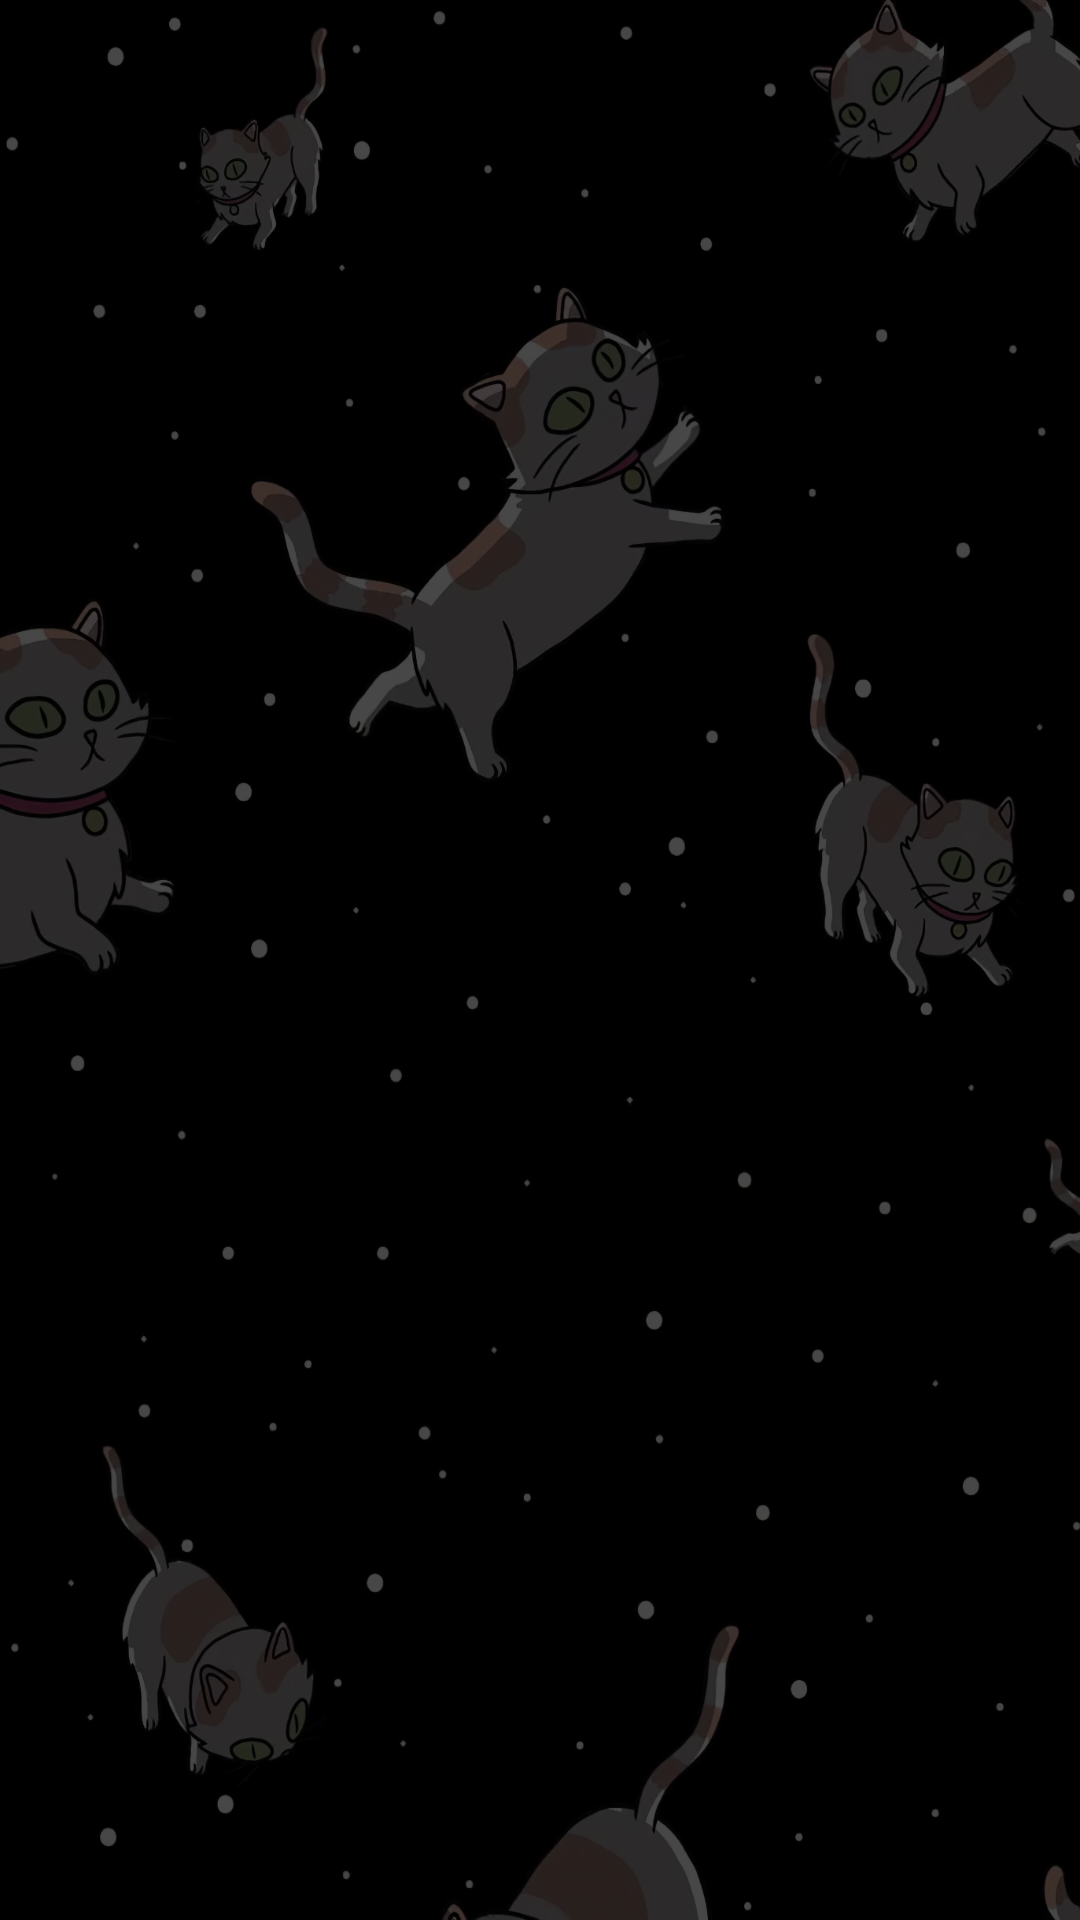

Layout XML and referenced resources for this Android screen:
<!-- AndroidManifest.xml: application theme Theme.RickAndMortyDemo -->
<!-- res/layout/fragment_list.xml -->
<?xml version="1.0" encoding="utf-8"?>
<LinearLayout xmlns:android="http://schemas.android.com/apk/res/android"
    xmlns:app="http://schemas.android.com/apk/res-auto"
    xmlns:tools="http://schemas.android.com/tools"
    android:layout_width="match_parent"
    android:layout_height="match_parent"
    android:background="@drawable/back"
    android:fitsSystemWindows="true"
    android:orientation="vertical">

    <androidx.recyclerview.widget.RecyclerView
        android:id="@+id/recyclerView"
        android:layout_width="match_parent"
        android:layout_height="match_parent"
        android:clipToPadding="false"
        android:overScrollMode="never"
        app:layoutManager="LinearLayoutManager"
        app:layout_behavior="@string/appbar_scrolling_view_behavior"
        tools:listitem="@layout/list_item" />

    <ProgressBar
        android:id="@+id/progress_bar"
        style="?android:attr/progressBarStyle"
        android:layout_width="match_parent"
        android:layout_height="wrap_content"
        android:layout_gravity="center"
        android:layout_marginTop="500dp"
        android:visibility="gone"
        app:layout_constraintBottom_toBottomOf="parent"
        app:layout_constraintLeft_toLeftOf="parent"
        app:layout_constraintRight_toRightOf="parent"
        app:layout_constraintTop_toTopOf="parent" />

    <TextView
        android:id="@+id/errorTextView"
        android:layout_width="0dp"
        android:layout_height="wrap_content"
        android:layout_margin="8dp"
        android:gravity="center"
        android:textSize="25sp"
        android:visibility="gone"
        app:layout_constraintBottom_toTopOf="@+id/retry_button"
        app:layout_constraintEnd_toEndOf="parent"
        app:layout_constraintStart_toStartOf="parent"
        app:layout_constraintTop_toTopOf="parent" />

    <Button
        android:id="@+id/retry_button"
        android:layout_width="wrap_content"
        android:layout_height="wrap_content"
        android:text="@string/retry"
        android:visibility="gone"
        app:layout_constraintBottom_toBottomOf="parent"
        app:layout_constraintLeft_toLeftOf="parent"
        app:layout_constraintRight_toRightOf="parent"
        app:layout_constraintTop_toTopOf="parent" />

    <TextView
        android:id="@+id/emptyList"
        android:layout_width="0dp"
        android:layout_height="match_parent"
        android:gravity="center"
        android:text="@string/no_results"
        android:textSize="24sp"
        android:visibility="gone"
        app:layout_constraintBottom_toBottomOf="parent"
        app:layout_constraintEnd_toEndOf="parent"
        app:layout_constraintStart_toStartOf="parent"
        app:layout_constraintTop_toTopOf="parent" />

</LinearLayout>
<!-- res/layout/list_item.xml (included above) -->
<?xml version="1.0" encoding="utf-8"?>
<androidx.constraintlayout.widget.ConstraintLayout xmlns:android="http://schemas.android.com/apk/res/android"
    xmlns:app="http://schemas.android.com/apk/res-auto"
    android:layout_width="match_parent"
    android:layout_height="150dp"
    android:layout_margin="8dp"
    android:padding="5dp"
    android:background="@drawable/item_shape">

    <ImageView
        android:layout_width="120dp"
        android:layout_height="120dp"
        android:scaleType="centerCrop"
        app:srcCompat="@mipmap/ic_launcher"
        android:id="@+id/itemImage"
        app:layout_constraintStart_toStartOf="parent"
        app:layout_constraintBottom_toBottomOf="parent"
        app:layout_constraintTop_toTopOf="parent"/>
    <TextView
        android:layout_width="0dp"
        android:layout_height="wrap_content"
        android:id="@+id/nameTextView"
        android:textColor="@color/white"
        android:layout_marginTop="16dp"
        android:textStyle="bold"
        android:textSize="30sp"
        android:gravity="center"
        app:layout_constraintStart_toEndOf="@+id/itemImage"
        app:layout_constraintEnd_toEndOf="parent"
        app:layout_constraintTop_toTopOf="parent" />

    <TextView
        android:id="@+id/speciesTextView"
        android:layout_width="0dp"
        android:layout_height="wrap_content"
        android:layout_marginTop="8dp"
        android:gravity="center"
        android:textColor="@color/blue"
        app:layout_constraintBottom_toTopOf="@+id/genderTextView"
        app:layout_constraintEnd_toEndOf="parent"
        app:layout_constraintStart_toEndOf="@+id/itemImage"
        app:layout_constraintTop_toBottomOf="@+id/nameTextView" />

    <TextView
        android:layout_width="0dp"
        android:layout_height="wrap_content"
        android:id="@+id/genderTextView"
        android:textColor="@color/blue"
        android:gravity="center"
        app:layout_constraintEnd_toEndOf="parent"
        app:layout_constraintStart_toEndOf="@+id/itemImage"
        android:layout_marginBottom="16dp"
        app:layout_constraintBottom_toBottomOf="parent"/>

    </androidx.constraintlayout.widget.ConstraintLayout>
<!-- resources referenced by this layout -->
<resources>
  <color name="blue">#50cdd3</color>
  <color name="white">#FFFFFFFF</color>
  <!-- drawable back: jpg bitmap (drawable, 208291 bytes) -->
  <!-- drawable item_shape (drawable) -->
  <?xml version="1.0" encoding="utf-8"?>
  <selector xmlns:android="http://schemas.android.com/apk/res/android">
      <item>
          <shape android:shape="rectangle">
              <solid android:color="@color/purple"/>
              <corners android:radius="36dp"/>
              <stroke android:color="@color/holo_green" android:width="1dp"/>
          </shape>
      </item>
  </selector>
  <!-- mipmap ic_launcher: png bitmap (mipmap-hdpi, 8585 bytes) -->
  <string name="no_results">Пусто!</string>
  <string name="retry">Повторить</string>
  <style name="Theme.RickAndMortyDemo" parent="Theme.MaterialComponents.DayNight.NoActionBar">
          
          <item name="colorPrimary">@color/purple_500</item>
          <item name="colorPrimaryVariant">@color/purple_700</item>
          <item name="colorOnPrimary">@color/white</item>
          
          <item name="colorSecondary">@color/holo_green</item>
          <item name="colorSecondaryVariant">@color/teal_700</item>
          <item name="colorOnSecondary">@color/black</item>
          
          <item name="android:statusBarColor" tools:targetApi="l">?attr/colorPrimaryVariant</item>
          
      </style>
  <color name="purple">#222550</color>
  <color name="holo_green">#97ce4c</color>
  <color name="purple_500">#FF6200EE</color>
  <color name="purple_700">#FF3700B3</color>
  <color name="teal_700">#FF018786</color>
  <color name="black">#FF000000</color>
</resources>
